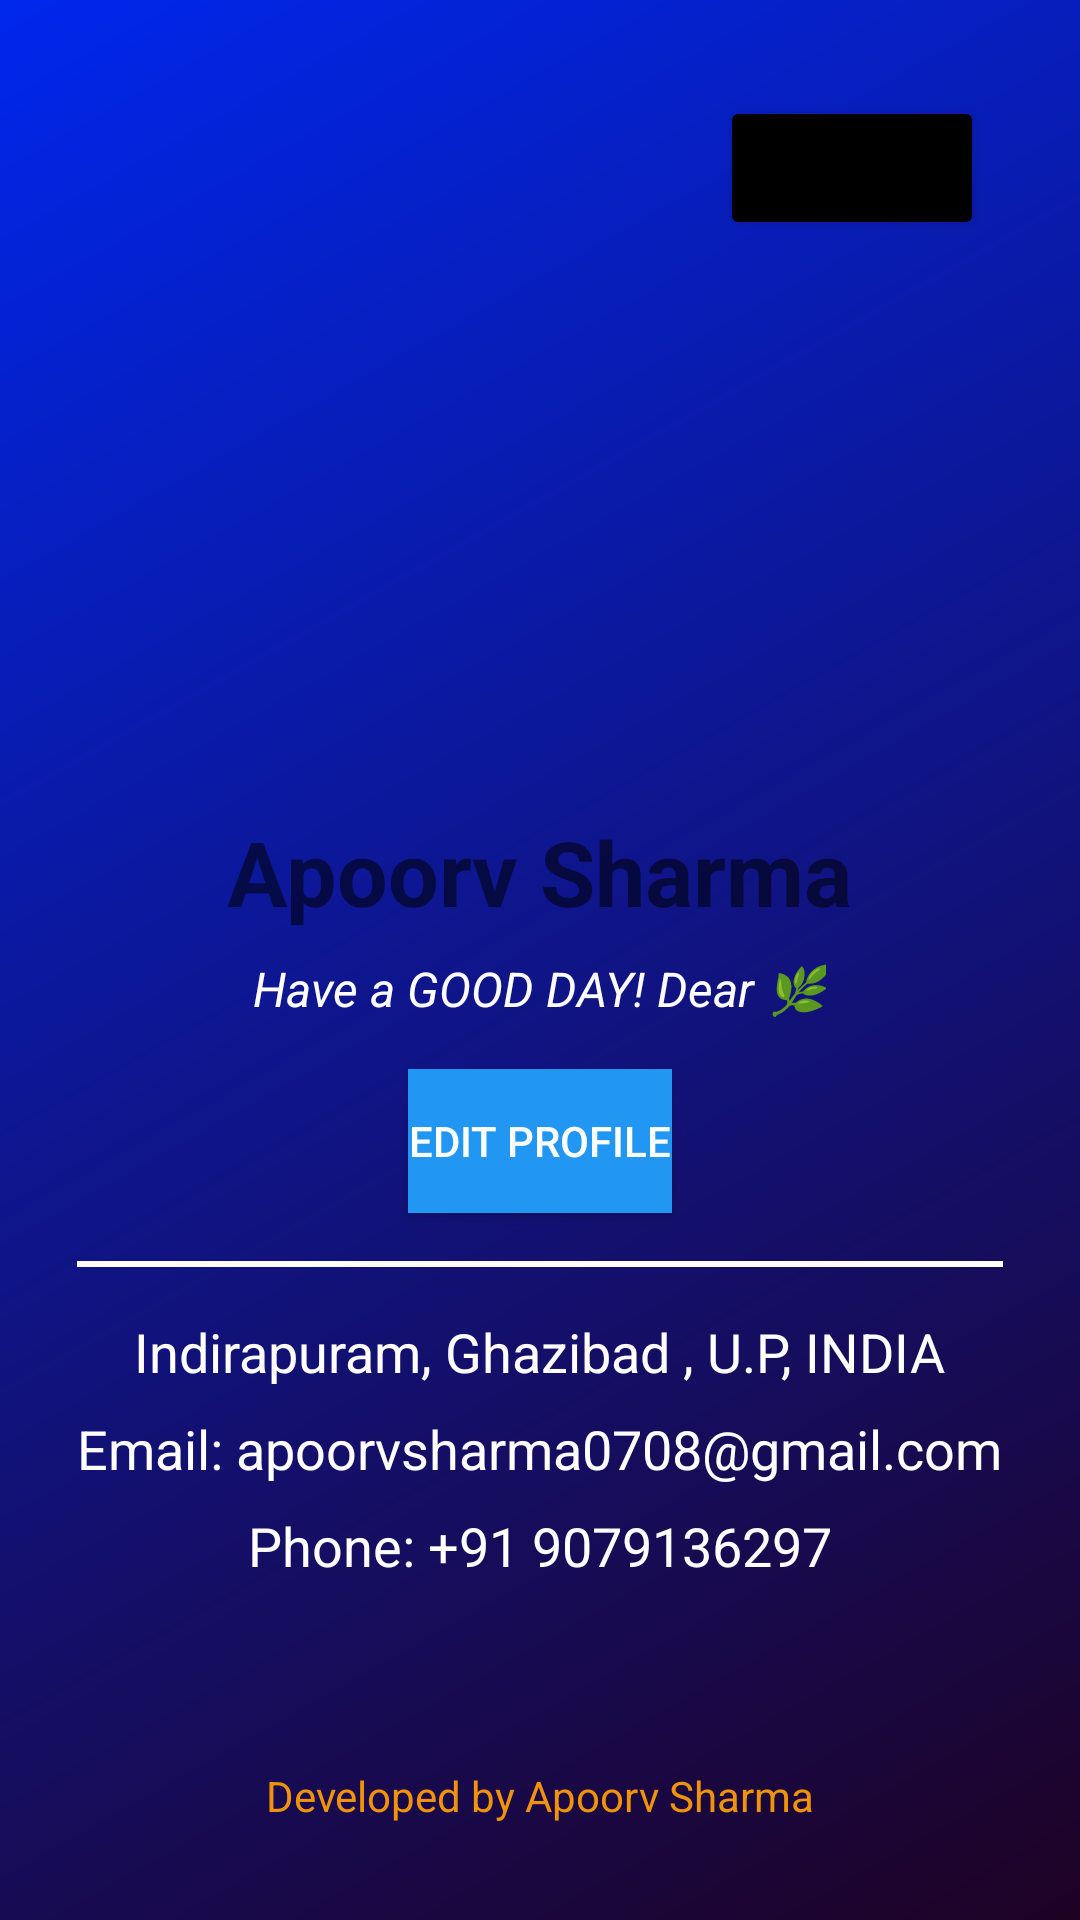

This screen was rendered from an Android layout file. Write that file and the resources it references.
<!-- AndroidManifest.xml: application theme Theme.LocTrac -->
<!-- res/layout/fragment_profile.xml -->
<?xml version="1.0" encoding="utf-8"?>
<RelativeLayout xmlns:android="http://schemas.android.com/apk/res/android"
    android:layout_width="match_parent"
    android:layout_height="match_parent"
    android:background="@drawable/bg_gradient2"
    android:padding="16dp">


    <LinearLayout
        android:layout_width="wrap_content"
        android:layout_height="wrap_content"
        android:orientation="vertical"
        android:layout_centerInParent="true">

    
    <ImageView
        android:id="@+id/profile_picture"
        android:layout_width="150dp"
        android:layout_height="150dp"
        android:src="@drawable/user2"
        android:scaleType="centerCrop"
        android:layout_gravity="center_horizontal" />

    
    <TextView
        android:id="@+id/profile_name"
        android:layout_width="wrap_content"
        android:layout_height="wrap_content"
        android:text="Apoorv Sharma"
        android:textSize="30sp"
        android:textStyle="bold"
        android:textColor="@color/darker_gray"
        android:layout_gravity="center_horizontal"
        android:layout_marginTop="8dp" />

    
    <TextView
        android:id="@+id/profile_bio"
        android:layout_width="wrap_content"
        android:layout_height="wrap_content"
        android:text="Have a GOOD DAY! Dear 🌿"
        android:textColor="@color/white"
        android:textSize="16sp"
        android:layout_gravity="center_horizontal"
        android:layout_marginTop="8dp"
        android:textStyle="italic" />

    
    <Button
        android:id="@+id/edit_profile_button"
        android:layout_width="wrap_content"
        android:layout_height="wrap_content"
        android:text="Edit Profile"
        android:layout_gravity="center_horizontal"
        android:layout_marginTop="16dp"
        android:background="@drawable/bg_gradient"
        android:textColor="@android:color/white" />

    
    <View
        android:layout_width="match_parent"
        android:layout_height="2dp"
        android:background="@color/white"
        android:layout_marginTop="16dp" />

    
    <TextView
        android:layout_width="wrap_content"
        android:layout_height="wrap_content"
        android:text="Indirapuram, Ghazibad , U.P, INDIA"
        android:textSize="18sp"
        android:textColor="@android:color/white"
        android:layout_gravity="center_horizontal"
        android:layout_marginTop="16dp" />

    <TextView
        android:layout_width="wrap_content"
        android:layout_height="wrap_content"
        android:text="Email: apoorvsharma0708@gmail.com"
        android:textSize="18sp"
        android:textColor="@android:color/white"
        android:layout_gravity="center_horizontal"
        android:layout_marginTop="8dp" />

    <TextView
        android:layout_width="wrap_content"
        android:layout_height="wrap_content"
        android:text="Phone: +91 9079136297"
        android:textSize="18sp"
        android:textColor="@android:color/white"
        android:layout_gravity="center_horizontal"
        android:layout_marginTop="8dp" />

    </LinearLayout>




    <TextView
        android:layout_width="wrap_content"
        android:layout_height="wrap_content"
        android:text="Developed by Apoorv Sharma"
        android:textSize="14sp"
        android:textColor="#F1930A"
        android:layout_alignParentBottom="true"
        android:layout_centerHorizontal="true"
        android:layout_marginBottom="16dp" />

    <Button
        android:id="@+id/signOut"
        android:layout_width="wrap_content"
        android:layout_height="wrap_content"
        android:text="Sign Out"
        android:backgroundTint="@color/black"
        android:onClick="signOut"
        android:layout_alignParentTop="true"
        android:layout_alignParentEnd="true"
        android:layout_marginTop="16dp"
        android:layout_marginEnd="16dp"/>


</RelativeLayout>
<!-- resources referenced by this layout -->
<resources>
  <!-- drawable bg_gradient (drawable) -->
  <?xml version="1.0" encoding="utf-8"?>
  <shape xmlns:android="http://schemas.android.com/apk/res/android"
      android:shape="rectangle">
      <gradient
          android:angle="135"
          android:endColor="#2196F3"
          android:startColor="#2196F3"
          android:type="linear" />
  </shape>
  <!-- drawable bg_gradient2 (drawable) -->
  <?xml version="1.0" encoding="utf-8"?>
  <shape xmlns:android="http://schemas.android.com/apk/res/android"
      android:shape="rectangle">
      <gradient
          android:angle="135"
          android:endColor="#0027ED"
          android:startColor="#1E0223"
          android:type="linear" />
  </shape>
  <style name="Theme.LocTrac" parent="Theme.MaterialComponents.Light.NoActionBar">
          
          <item name="colorPrimary">@color/purple_500</item>
          <item name="colorPrimaryVariant">#b3b5b7</item>
          <item name="colorOnPrimary">@color/white</item>
          
          <item name="colorSecondary">@color/teal_200</item>
          <item name="colorSecondaryVariant">@color/teal_700</item>
          <item name="colorOnSecondary">@color/black</item>
          
          <item name="android:statusBarColor">?attr/colorPrimaryVariant</item>
          
      </style>
  <!-- not gathered from this repository: default colours our renderer supplied (Android Studio template values) -->
  <color name="purple_500">#FF6200EE</color>
  <color name="teal_200">#FF03DAC5</color>
  <color name="teal_700">#FF018786</color>
  <color name="black">#FF000000</color>
  <color name="white">#FFFFFFFF</color>
</resources>
